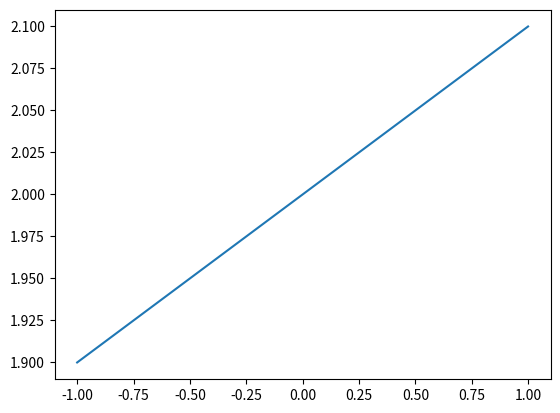
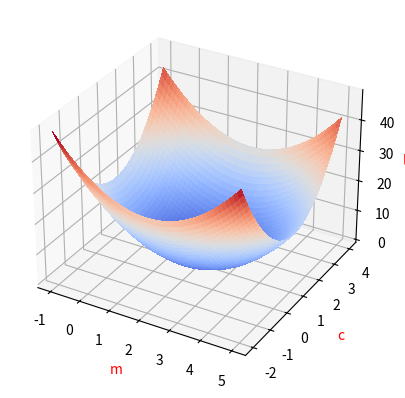

The script that saved these images, in order:
import matplotlib.pyplot as plt
import numpy as np
from mpl_toolkits import mplot3d
from matplotlib import cm

x = np.array([-1,0,1])
y = np.array([-0.8,1,3.3])

def plot_original_points():
    plt.scatter(x,y)
    for i in range(3):
        plt.annotate(xy=(x[i], y[i]), text=f"   {x[i]},  {y[i]}")

m = 0.1
c = 2
y_pred = m * x + c
plt.plot(x, y_pred)

def get_loss(y, y_pred):
    return np.square(y_pred - y).sum()

def get_y_pred(m,c):
    y_preds = np.zeros((m.shape[0], m.shape[1], len(x)))
    for i in range(m.shape[0]):
        for j in range(m.shape[1]):
            y_preds[i][j] = m[i][j] * x + c[i][j]
    return y_preds

def plot_loss():
    m_values = np.linspace(2-3,2+3, 500)
    c_values = np.linspace(1-3,1+3, 500)
    meshgrid_X, meshgrid_Y = np.meshgrid(m_values, c_values)
    print("c")
    print(c_values)
    print("meshgrid")
    print(meshgrid_Y)
    y_preds = get_y_pred(meshgrid_X, meshgrid_Y)
    losses = np.zeros((meshgrid_X.shape[0], meshgrid_X.shape[1]))
    for i in range(meshgrid_X.shape[0]):
        for j in range(meshgrid_X.shape[1]):
            losses[i][j] = get_loss(y, y_preds[i][j])
    fig = plt.figure()
    ax = plt.axes(projection='3d')
    ax.plot_surface(meshgrid_X, meshgrid_Y, losses, cmap=cm.coolwarm,
                       linewidth=0, antialiased=False)
    ax.set_xlabel("m")
    ax.set_ylabel("c")
    ax.set_zlabel("loss")
    ax.xaxis.label.set_color('red')
    ax.yaxis.label.set_color('red')
    ax.zaxis.label.set_color('red')
    plt.show()
    return ax

plot_loss()